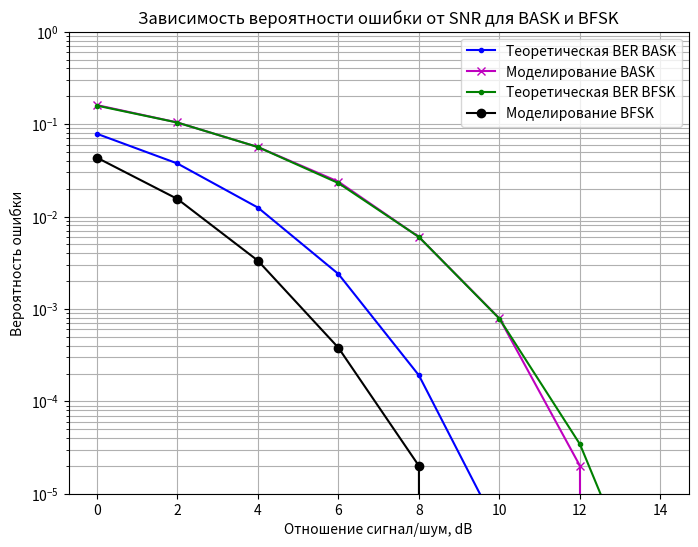

Python code for this plot:
import numpy as np
import matplotlib.pyplot as plt
from scipy.special import erfc

# ============================
# Параметры моделирования
# ============================
N = 10**5             # количество бит (символов)
Fs = 1000             # частота дискретизации (отсчетов в секунду)
T_sym = 0.01          # длительность символа, сек
t_sym = np.linspace(0, T_sym, int(Fs * T_sym), endpoint=False)   # вектор отсчетов для одного символа

# Параметры несущей
fc = 200              # базовая несущая для BASK (Гц)

# --- Параметры для BASK (амплитудная модуляция) ---
A0 = 1.0              # амплитуда для бита 0
A1 = 2.0              # амплитуда для бита 1

# --- Параметры для BFSK (частотная модуляция) ---
fc0 = 200             # несущая для бита 0 (Гц)
fc1 = 240             # несущая для бита 1 (Гц)
A_fm = 1.0            # одинаковая амплитуда для BFSK

# Диапазон SNR в dB (от 0 до 15 дБ)
SNR_dB_range = np.arange(0, 16, 2)

# ============================
# Генерация последовательности битов
# ============================
bits = np.random.randint(0, 2, N)

# ============================
# Функции формирования сигналов
# ============================
def modulate_BASK(bits, t_sym, A0, A1, fc):
    """ Формирование сигнала BASK (амплитудная модуляция)
        Для каждого бита генерируется отрезок сигнала A*cos(2π·fc·t),
        где амплитуда A зависит от бита.
    """
    Ns = len(t_sym)
    signal = np.zeros(N * Ns)
    # Сохранить шаблоны (без шума) для корреляционного приемника
    template = np.cos(2 * np.pi * fc * t_sym)
    energy_template = np.sum(template**2)
    for i, b in enumerate(bits):
        A = A1 if b == 1 else A0
        signal[i*Ns:(i+1)*Ns] = A * template
    return signal, template, energy_template

def modulate_BFSK(bits, t_sym, fc0, fc1, A):
    """ Формирование сигнала BFSK (частотная модуляция)
        Для каждого бита генерируется отрезок сигнала cos(2π·f·t),
        где f = fc0 для 0 и f = fc1 для 1.
    """
    Ns = len(t_sym)
    signal = np.zeros(N * Ns)
    # Запомним шаблоны для обоих сигналов
    template0 = np.cos(2 * np.pi * fc0 * t_sym)
    template1 = np.cos(2 * np.pi * fc1 * t_sym)
    energy_template0 = np.sum(template0**2)
    energy_template1 = np.sum(template1**2)
    for i, b in enumerate(bits):
        f = fc1 if b == 1 else fc0
        signal[i*Ns:(i+1)*Ns] = A * np.cos(2 * np.pi * f * t_sym)
    return signal, template0, template1, energy_template0, energy_template1

# Модуляция
signal_BASK, template_am, E_t_am = modulate_BASK(bits, t_sym, A0, A1, fc)
signal_BFSK, template0_fm, template1_fm, E_t_fm0, E_t_fm1 = modulate_BFSK(bits, t_sym, fc0, fc1, A_fm)

# Определяем количество отсчетов на символ
Ns = len(t_sym)

# Функция для добавления шума с требуемым SNR
def add_AWGN(signal, SNR_dB):
    """ Добавление аддитивного белого гауссовского шума к сигналу.
        SNR_dB – отношение сигнал/шум в дБ.
        Мощность сигнала вычисляется по усреднению квадратов.
    """
    sig_power = np.mean(signal**2)
    SNR_linear = 10**(SNR_dB/10)
    noise_power = sig_power / SNR_linear
    noise = np.sqrt(noise_power) * np.random.randn(len(signal))
    return signal + noise

# ============================
# Моделирование приёмников и подсчет ошибок
# ============================
BER_sim_BASK = []
BER_sim_BFSK = []

# Для корреляционного приемника BASK: используем шаблон cos(2π·fc·t)
# Оптимальный порог (при известной энергии) равен половине суммы корреляционных результатов 
# для сигналов с амплитудами A0 и A1. Если E = energy(template), то
# decision threshold = (A0*E + A1*E)/2 = (A0+A1)*E/2.
threshold_am = (A0 + A1) * E_t_am / 2

for snr_db in SNR_dB_range:
    # Для BASK
    rx_BASK = add_AWGN(signal_BASK, snr_db)
    decisions_am = np.zeros(N, dtype=int)
    errors_am = 0
    for i in range(N):
        segment = rx_BASK[i*Ns:(i+1)*Ns]
        # Корреляционный интеграл
        corr = np.sum(segment * template_am)
        # Решающее правило: если интеграл больше порога, решаем 1, иначе 0
        decided_bit = 1 if corr > threshold_am else 0
        if decided_bit != bits[i]:
            errors_am += 1

    BER_sim_BASK.append(errors_am/N)

    # Для BFSK – корреляционный приемник с двумя фильтрами
    rx_BFSK = add_AWGN(signal_BFSK, snr_db)
    errors_fm = 0
    for i in range(N):
        segment = rx_BFSK[i*Ns:(i+1)*Ns]
        # Корреляционные интегралы с двумя шаблонами
        corr0 = np.sum(segment * template0_fm)
        corr1 = np.sum(segment * template1_fm)
        decided_bit = 1 if corr1 > corr0 else 0
        if decided_bit != bits[i]:
            errors_fm += 1

    BER_sim_BFSK.append(errors_fm/N)

# ============================
# Теоретические кривые вероятности ошибки
# ============================
# Для вычислений воспользуемся определенными формулами:
# AM: BER = Q(sqrt(2*gamma)) = 0.5*erfc(sqrt(2*gamma)/sqrt2) = 0.5*erfc(sqrt(gamma))
# BFSK: BER = Q(sqrt(gamma)) = 0.5*erfc( sqrt(gamma)/sqrt2 )
gamma_lin = 10**(SNR_dB_range/10)   # предполагаем, что gamma = Es/N0, а Es определяется мощностью сигнала
theory_BER_AM = 0.5 * erfc(np.sqrt(gamma_lin))
theory_BER_FM = 0.5 * erfc(np.sqrt(gamma_lin)/np.sqrt(2))

# ============================
# Построение графиков
# ============================
plt.figure(figsize=(8, 6))
plt.semilogy(SNR_dB_range, theory_BER_AM, 'b.-', label='Теоретическая BER BASK')
plt.semilogy(SNR_dB_range, BER_sim_BASK, 'mx-', label='Моделирование BASK')
plt.semilogy(SNR_dB_range, theory_BER_FM, 'g.-', label='Теоретическая BER BFSK')
plt.semilogy(SNR_dB_range, BER_sim_BFSK, 'ko-', label='Моделирование BFSK')
plt.xlabel('Отношение сигнал/шум, dB')
plt.ylabel('Вероятность ошибки')
plt.title('Зависимость вероятности ошибки от SNR для BASK и BFSK')
plt.grid(True, which='both')
plt.legend()
plt.ylim(1e-5, 1)
plt.show()
